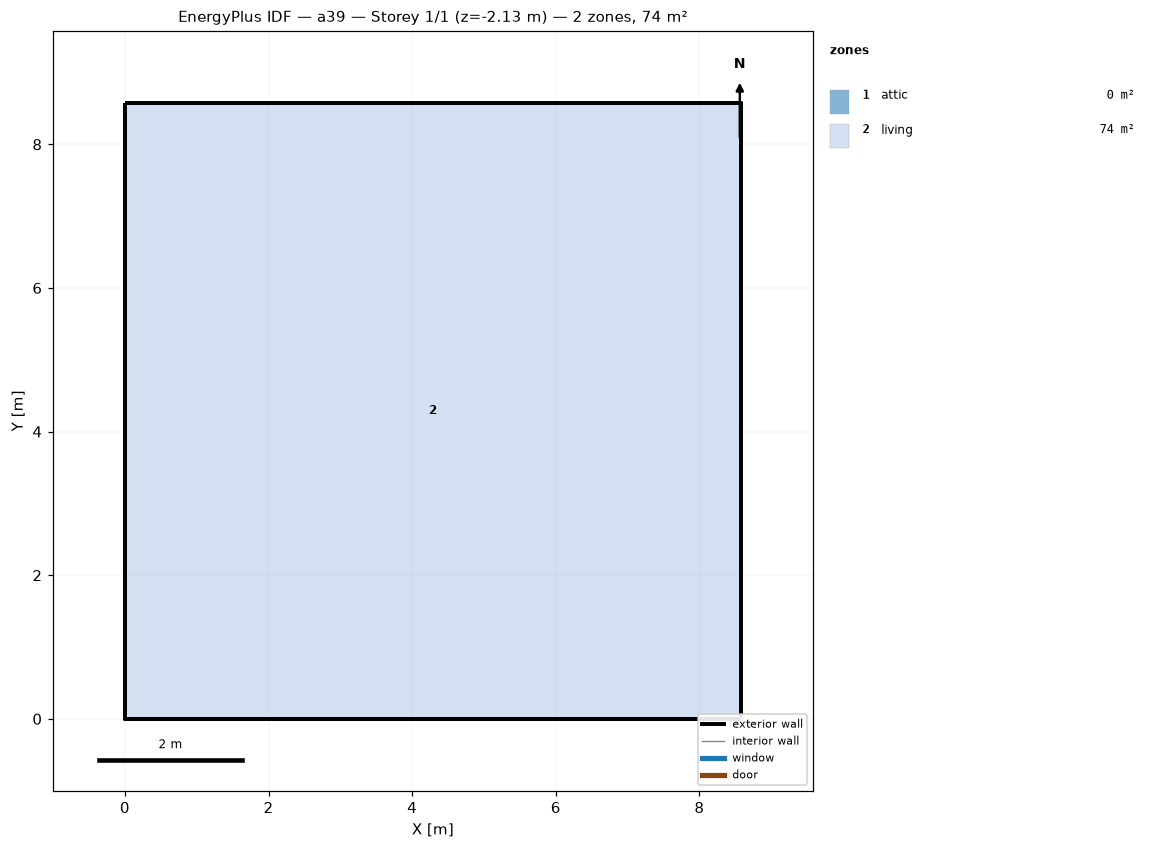
=== STOREY PLAN SPEC (per zone: floor XY polygon, exterior-wall plan segments, windows/doors) ===
zone 1: attic  (0.0 m²)
  exterior wall: (8.58, 0.00) – (8.58, 8.58) – (8.58, 4.29)  [12.9 m]
  exterior wall: (0.00, 8.58) – (0.00, 0.00) – (0.00, 4.29)  [12.9 m]
zone 2: living  (73.6 m²)
  floor: (0.00, 0.00) (0.00, 8.58) (8.58, 8.58) (8.58, 0.00)
  exterior wall: (0.00, 0.00) – (8.58, 0.00)  [8.6 m] x2 surfaces
  exterior wall: (8.58, 0.00) – (8.58, 8.58)  [8.6 m] x2 surfaces
  exterior wall: (8.58, 8.58) – (0.00, 8.58)  [8.6 m] x2 surfaces
  exterior wall: (0.00, 8.58) – (0.00, 0.00)  [8.6 m] x2 surfaces
  interior walls: 4

=== DERIVED (storey summary) ===
Building: a39
Storey: 1 of 1  (floor level z = -2.13 m)
Storey gross floor area: 73.6 m²
Zones on this storey: 2
  - attic: floor 0.0 m²; exterior wall 25.7 m (12.3 m²); WWR 0.0%
  - living: floor 73.6 m²; exterior wall 34.3 m (94.1 m²); WWR 0.0%
Zone adjacency: (none detected)